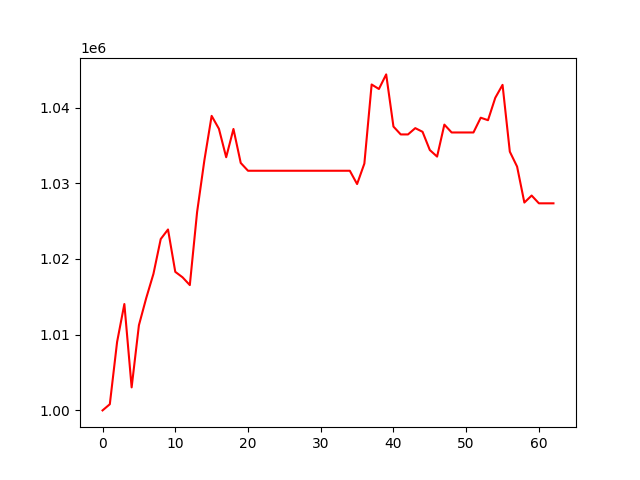

The data file committed next to this chart (first rows):
, 0
0, 1000000
1, 1000816
2, 1009039
3, 1014047
4, 1003039
5, 1011245
6, 1014815
7, 1018039
8, 1022629
9, 1023892
10, 1018298
11, 1017578
12, 1016548
13, 1026186
14, 1033020
15, 1038896
16, 1037194
17, 1033435
18, 1037166
19, 1032680
20, 1031648
21, 1031648
22, 1031648
23, 1031648
24, 1031648
25, 1031648
26, 1031648
27, 1031648
28, 1031648
29, 1031648
30, 1031648
31, 1031648
32, 1031648
33, 1031648
34, 1031648
35, 1029893
36, 1032596
37, 1043041
38, 1042445
39, 1044373
40, 1037482
41, 1036445
42, 1036445
43, 1037276
44, 1036792
45, 1034385
46, 1033518
47, 1037741
48, 1036704
49, 1036704
50, 1036704
51, 1036704
52, 1038653
53, 1038324
54, 1041282
55, 1042992
56, 1034169
57, 1032196
58, 1027447
59, 1028375
... 3 more rows
